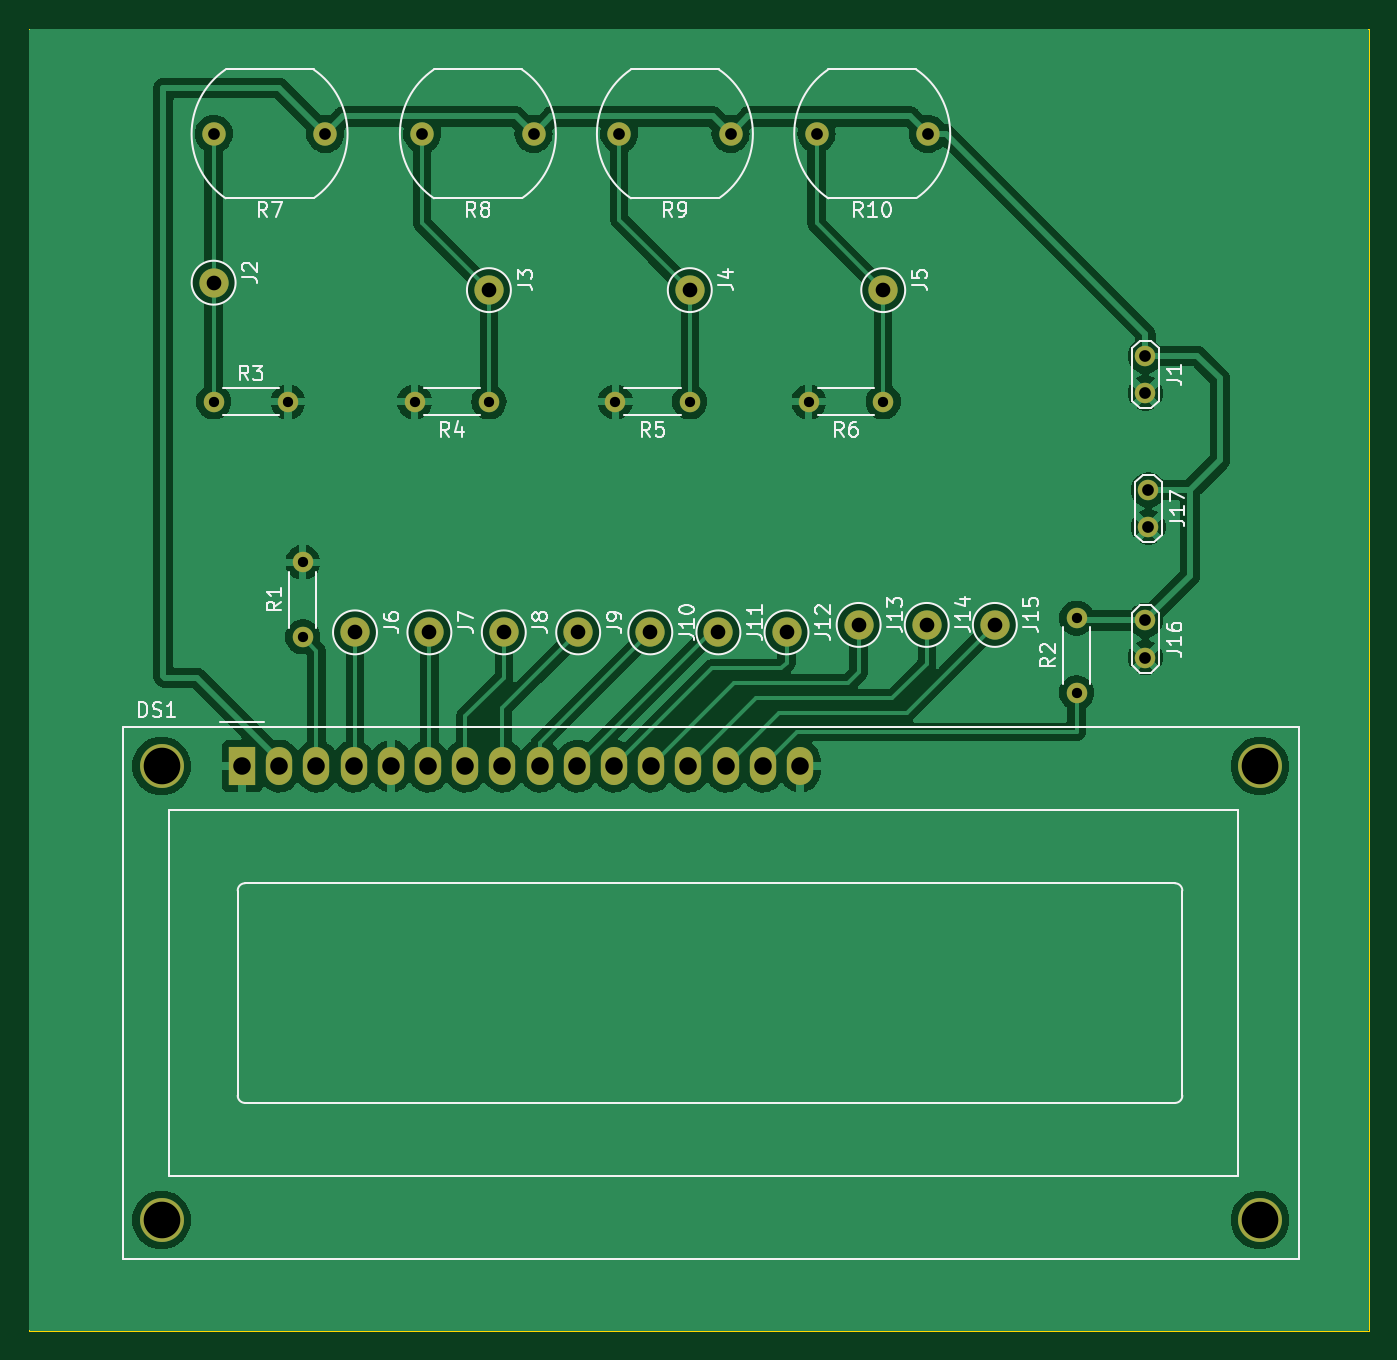
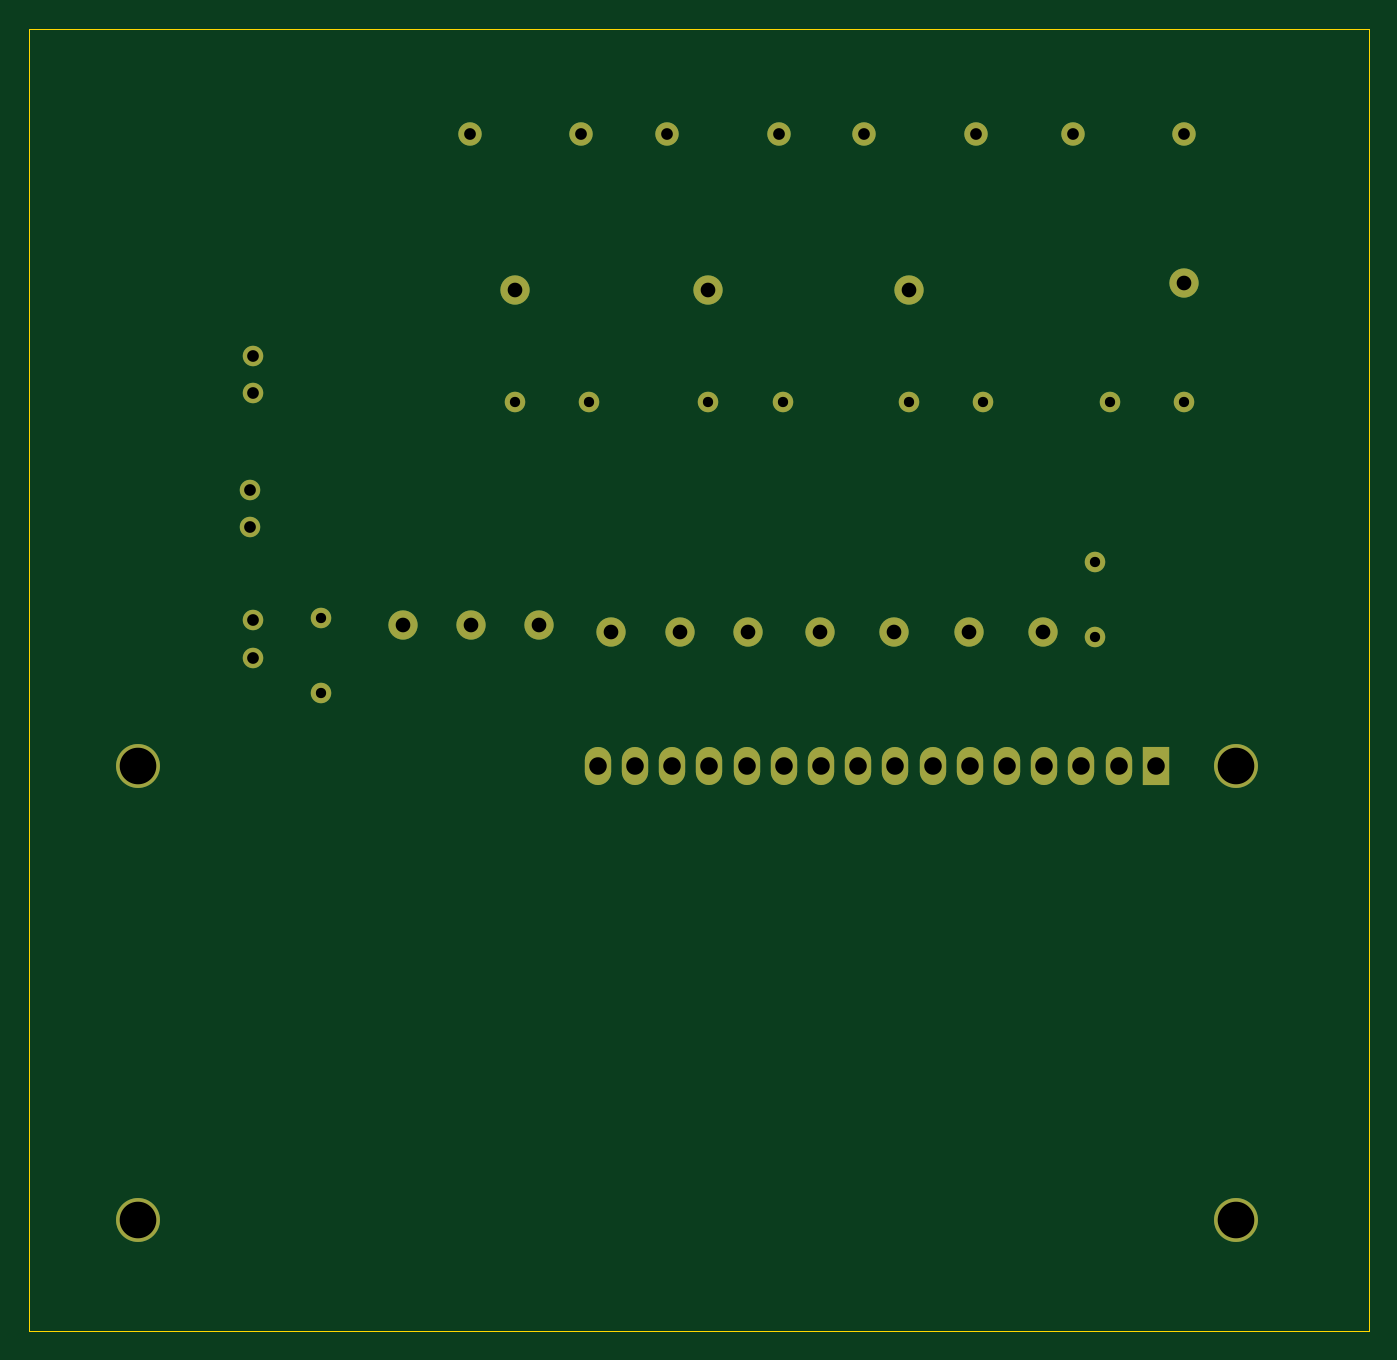
Circuit board: 11 layer files. Board 91.4 x 88.9 mm.
- bottom_copper: OPEN ;AB-B_Cu.gbr (4874 bytes)
- bottom_mask: OPEN ;AB-B_Mask.gbr (2838 bytes)
- paste: OPEN ;AB-B_Paste.gbr (466 bytes)
- bottom_silk: OPEN ;AB-B_Silkscreen.gbr (467 bytes)
- outline: OPEN ;AB-Edge_Cuts.gbr (711 bytes)
- top_copper: OPEN ;AB-F_Cu.gbr (115573 bytes)
- top_mask: OPEN ;AB-F_Mask.gbr (2838 bytes)
- paste: OPEN ;AB-F_Paste.gbr (466 bytes)
- top_silk: OPEN ;AB-F_Silkscreen.gbr (39023 bytes)
- drill: OPEN ;AB-NPTH.drl (281 bytes)
- drill: OPEN ;AB-PTH.drl (1555 bytes)

=== bottom_copper: OPEN ;AB-B_Cu.gbr ===
%TF.GenerationSoftware,KiCad,Pcbnew,7.0.5*%
%TF.CreationDate,2023-06-10T01:43:31+05:30*%
%TF.ProjectId,OPEN ;AB,4f50454e-203b-4414-922e-6b696361645f,rev?*%
%TF.SameCoordinates,Original*%
%TF.FileFunction,Copper,L2,Bot*%
%TF.FilePolarity,Positive*%
%FSLAX46Y46*%
G04 Gerber Fmt 4.6, Leading zero omitted, Abs format (unit mm)*
G04 Created by KiCad (PCBNEW 7.0.5) date 2023-06-10 01:43:31*
%MOMM*%
%LPD*%
G01*
G04 APERTURE LIST*
%TA.AperFunction,ComponentPad*%
%ADD10C,1.400000*%
%TD*%
%TA.AperFunction,ComponentPad*%
%ADD11C,2.000000*%
%TD*%
%TA.AperFunction,ComponentPad*%
%ADD12C,3.000000*%
%TD*%
%TA.AperFunction,ComponentPad*%
%ADD13R,1.800000X2.600000*%
%TD*%
%TA.AperFunction,ComponentPad*%
%ADD14O,1.800000X2.600000*%
%TD*%
%TA.AperFunction,ComponentPad*%
%ADD15O,1.400000X1.400000*%
%TD*%
%TA.AperFunction,ComponentPad*%
%ADD16C,1.600000*%
%TD*%
G04 APERTURE END LIST*
D10*
%TO.P,J17,2,Pin_2*%
%TO.N,GND*%
X180546000Y-77216000D03*
%TO.P,J17,1,Pin_1*%
%TO.N,+5V*%
X180546000Y-74676000D03*
%TD*%
%TO.P,J16,2,Pin_2*%
%TO.N,GND*%
X180340000Y-86126000D03*
%TO.P,J16,1,Pin_1*%
%TO.N,+5V*%
X180340000Y-83586000D03*
%TD*%
D11*
%TO.P,J2,1,Pin_1*%
%TO.N,Net-(J2-Pin_1)*%
X116720000Y-60528000D03*
%TD*%
%TO.P,J15,1,Pin_1*%
%TO.N,Net-(DS1-D7)*%
X170060000Y-83896000D03*
%TD*%
%TO.P,J14,1,Pin_1*%
%TO.N,Net-(DS1-D6)*%
X165410000Y-83896000D03*
%TD*%
%TO.P,J13,1,Pin_1*%
%TO.N,Net-(DS1-D5)*%
X160760000Y-83896000D03*
%TD*%
%TO.P,J12,1,Pin_1*%
%TO.N,Net-(DS1-D4)*%
X155836000Y-84404000D03*
%TD*%
%TO.P,J11,1,Pin_1*%
%TO.N,Net-(DS1-D3)*%
X151186000Y-84404000D03*
%TD*%
%TO.P,J10,1,Pin_1*%
%TO.N,Net-(DS1-D2)*%
X146536000Y-84404000D03*
%TD*%
%TO.P,J9,1,Pin_1*%
%TO.N,Net-(DS1-D1)*%
X141612000Y-84404000D03*
%TD*%
%TO.P,J8,1,Pin_1*%
%TO.N,Net-(DS1-D0)*%
X136532000Y-84404000D03*
%TD*%
%TO.P,J7,1,Pin_1*%
%TO.N,Net-(DS1-E)*%
X131452000Y-84404000D03*
%TD*%
%TO.P,J6,1,Pin_1*%
%TO.N,Net-(DS1-RS)*%
X126372000Y-84404000D03*
%TD*%
%TO.P,J5,1,Pin_1*%
%TO.N,Net-(J5-Pin_1)*%
X162440000Y-61036000D03*
%TD*%
%TO.P,J4,1,Pin_1*%
%TO.N,Net-(J4-Pin_1)*%
X149232000Y-61036000D03*
%TD*%
%TO.P,J3,1,Pin_1*%
%TO.N,Net-(J3-Pin_1)*%
X135516000Y-61036000D03*
%TD*%
D12*
%TO.P,DS1,*%
%TO.N,*%
X188162580Y-124536000D03*
X113164000Y-93535300D03*
X113164000Y-124536000D03*
X188163100Y-93535300D03*
D13*
%TO.P,DS1,1,VSS*%
%TO.N,GND*%
X118663100Y-93535300D03*
D14*
%TO.P,DS1,2,VDD*%
%TO.N,+5V*%
X121203100Y-93535300D03*
%TO.P,DS1,3,VO*%
%TO.N,Net-(DS1-VO)*%
X123743100Y-93535300D03*
%TO.P,DS1,4,RS*%
%TO.N,Net-(DS1-RS)*%
X126283100Y-93535300D03*
%TO.P,DS1,5,R/W*%
%TO.N,GND*%
X128823100Y-93535300D03*
%TO.P,DS1,6,E*%
%TO.N,Net-(DS1-E)*%
X131363100Y-93535300D03*
%TO.P,DS1,7,D0*%
%TO.N,Net-(DS1-D0)*%
X133903100Y-93535300D03*
%TO.P,DS1,8,D1*%
%TO.N,Net-(DS1-D1)*%
X136443100Y-93535300D03*
%TO.P,DS1,9,D2*%
%TO.N,Net-(DS1-D2)*%
X138983100Y-93535300D03*
%TO.P,DS1,10,D3*%
%TO.N,Net-(DS1-D3)*%
X141523100Y-93535300D03*
%TO.P,DS1,11,D4*%
%TO.N,Net-(DS1-D4)*%
X144063100Y-93535300D03*
%TO.P,DS1,12,D5*%
%TO.N,Net-(DS1-D5)*%
X146603100Y-93535300D03*
%TO.P,DS1,13,D6*%
%TO.N,Net-(DS1-D6)*%
X149143100Y-93535300D03*
%TO.P,DS1,14,D7*%
%TO.N,Net-(DS1-D7)*%
X151683100Y-93535300D03*
%TO.P,DS1,15,LED(+)*%
%TO.N,Net-(DS1-LED(+))*%
X154223100Y-93535300D03*
%TO.P,DS1,16,LED(-)*%
%TO.N,GND*%
X156763100Y-93535300D03*
%TD*%
D10*
%TO.P,J1,1,Pin_1*%
%TO.N,+5V*%
X180340000Y-65532000D03*
%TO.P,J1,2,Pin_2*%
%TO.N,GND*%
X180340000Y-68072000D03*
%TD*%
%TO.P,R6,1*%
%TO.N,Net-(J5-Pin_1)*%
X162440000Y-68656000D03*
D15*
%TO.P,R6,2*%
%TO.N,GND*%
X157360000Y-68656000D03*
%TD*%
D10*
%TO.P,R5,1*%
%TO.N,Net-(J4-Pin_1)*%
X149232000Y-68656000D03*
D15*
%TO.P,R5,2*%
%TO.N,GND*%
X144152000Y-68656000D03*
%TD*%
D10*
%TO.P,R4,1*%
%TO.N,Net-(J3-Pin_1)*%
X135516000Y-68656000D03*
D15*
%TO.P,R4,2*%
%TO.N,GND*%
X130436000Y-68656000D03*
%TD*%
%TO.P,R3,2*%
%TO.N,GND*%
X121800000Y-68656000D03*
D10*
%TO.P,R3,1*%
%TO.N,Net-(J2-Pin_1)*%
X116720000Y-68656000D03*
%TD*%
D15*
%TO.P,R2,2*%
%TO.N,+5V*%
X175641000Y-83439000D03*
D10*
%TO.P,R2,1*%
%TO.N,Net-(DS1-LED(+))*%
X175641000Y-88519000D03*
%TD*%
%TO.P,R1,1*%
%TO.N,Net-(DS1-VO)*%
X122809000Y-84709000D03*
D15*
%TO.P,R1,2*%
%TO.N,GND*%
X122809000Y-79629000D03*
%TD*%
D16*
%TO.P,R10,1*%
%TO.N,+5V*%
X165488000Y-50368000D03*
%TO.P,R10,2*%
%TO.N,Net-(J5-Pin_1)*%
X157888000Y-50368000D03*
%TD*%
%TO.P,R9,1*%
%TO.N,+5V*%
X152016000Y-50368000D03*
%TO.P,R9,2*%
%TO.N,Net-(J4-Pin_1)*%
X144416000Y-50368000D03*
%TD*%
%TO.P,R8,1*%
%TO.N,+5V*%
X138564000Y-50368000D03*
%TO.P,R8,2*%
%TO.N,Net-(J3-Pin_1)*%
X130964000Y-50368000D03*
%TD*%
%TO.P,R7,2*%
%TO.N,Net-(J2-Pin_1)*%
X116740000Y-50368000D03*
%TO.P,R7,1*%
%TO.N,+5V*%
X124340000Y-50368000D03*
%TD*%
M02*

=== bottom_mask: OPEN ;AB-B_Mask.gbr ===
%TF.GenerationSoftware,KiCad,Pcbnew,7.0.5*%
%TF.CreationDate,2023-06-10T01:43:31+05:30*%
%TF.ProjectId,OPEN ;AB,4f50454e-203b-4414-922e-6b696361645f,rev?*%
%TF.SameCoordinates,Original*%
%TF.FileFunction,Soldermask,Bot*%
%TF.FilePolarity,Negative*%
%FSLAX46Y46*%
G04 Gerber Fmt 4.6, Leading zero omitted, Abs format (unit mm)*
G04 Created by KiCad (PCBNEW 7.0.5) date 2023-06-10 01:43:31*
%MOMM*%
%LPD*%
G01*
G04 APERTURE LIST*
%ADD10C,1.400000*%
%ADD11C,2.000000*%
%ADD12C,3.000000*%
%ADD13R,1.800000X2.600000*%
%ADD14O,1.800000X2.600000*%
%ADD15O,1.400000X1.400000*%
%ADD16C,1.600000*%
G04 APERTURE END LIST*
D10*
%TO.C,J17*%
X180546000Y-77216000D03*
X180546000Y-74676000D03*
%TD*%
%TO.C,J16*%
X180340000Y-86126000D03*
X180340000Y-83586000D03*
%TD*%
D11*
%TO.C,J2*%
X116720000Y-60528000D03*
%TD*%
%TO.C,J15*%
X170060000Y-83896000D03*
%TD*%
%TO.C,J14*%
X165410000Y-83896000D03*
%TD*%
%TO.C,J13*%
X160760000Y-83896000D03*
%TD*%
%TO.C,J12*%
X155836000Y-84404000D03*
%TD*%
%TO.C,J11*%
X151186000Y-84404000D03*
%TD*%
%TO.C,J10*%
X146536000Y-84404000D03*
%TD*%
%TO.C,J9*%
X141612000Y-84404000D03*
%TD*%
%TO.C,J8*%
X136532000Y-84404000D03*
%TD*%
%TO.C,J7*%
X131452000Y-84404000D03*
%TD*%
%TO.C,J6*%
X126372000Y-84404000D03*
%TD*%
%TO.C,J5*%
X162440000Y-61036000D03*
%TD*%
%TO.C,J4*%
X149232000Y-61036000D03*
%TD*%
%TO.C,J3*%
X135516000Y-61036000D03*
%TD*%
D12*
%TO.C,DS1*%
X188162580Y-124536000D03*
X113164000Y-93535300D03*
X113164000Y-124536000D03*
X188163100Y-93535300D03*
D13*
X118663100Y-93535300D03*
D14*
X121203100Y-93535300D03*
X123743100Y-93535300D03*
X126283100Y-93535300D03*
X128823100Y-93535300D03*
X131363100Y-93535300D03*
X133903100Y-93535300D03*
X136443100Y-93535300D03*
X138983100Y-93535300D03*
X141523100Y-93535300D03*
X144063100Y-93535300D03*
X146603100Y-93535300D03*
X149143100Y-93535300D03*
X151683100Y-93535300D03*
X154223100Y-93535300D03*
X156763100Y-93535300D03*
%TD*%
D10*
%TO.C,J1*%
X180340000Y-65532000D03*
X180340000Y-68072000D03*
%TD*%
%TO.C,R6*%
X162440000Y-68656000D03*
D15*
X157360000Y-68656000D03*
%TD*%
D10*
%TO.C,R5*%
X149232000Y-68656000D03*
D15*
X144152000Y-68656000D03*
%TD*%
D10*
%TO.C,R4*%
X135516000Y-68656000D03*
D15*
X130436000Y-68656000D03*
%TD*%
%TO.C,R3*%
X121800000Y-68656000D03*
D10*
X116720000Y-68656000D03*
%TD*%
D15*
%TO.C,R2*%
X175641000Y-83439000D03*
D10*
X175641000Y-88519000D03*
%TD*%
%TO.C,R1*%
X122809000Y-84709000D03*
D15*
X122809000Y-79629000D03*
%TD*%
D16*
%TO.C,R10*%
X165488000Y-50368000D03*
X157888000Y-50368000D03*
%TD*%
%TO.C,R9*%
X152016000Y-50368000D03*
X144416000Y-50368000D03*
%TD*%
%TO.C,R8*%
X138564000Y-50368000D03*
X130964000Y-50368000D03*
%TD*%
%TO.C,R7*%
X116740000Y-50368000D03*
X124340000Y-50368000D03*
%TD*%
M02*

=== paste: OPEN ;AB-B_Paste.gbr ===
%TF.GenerationSoftware,KiCad,Pcbnew,7.0.5*%
%TF.CreationDate,2023-06-10T01:43:31+05:30*%
%TF.ProjectId,OPEN ;AB,4f50454e-203b-4414-922e-6b696361645f,rev?*%
%TF.SameCoordinates,Original*%
%TF.FileFunction,Paste,Bot*%
%TF.FilePolarity,Positive*%
%FSLAX46Y46*%
G04 Gerber Fmt 4.6, Leading zero omitted, Abs format (unit mm)*
G04 Created by KiCad (PCBNEW 7.0.5) date 2023-06-10 01:43:31*
%MOMM*%
%LPD*%
G01*
G04 APERTURE LIST*
G04 APERTURE END LIST*
M02*

=== bottom_silk: OPEN ;AB-B_Silkscreen.gbr ===
%TF.GenerationSoftware,KiCad,Pcbnew,7.0.5*%
%TF.CreationDate,2023-06-10T01:43:31+05:30*%
%TF.ProjectId,OPEN ;AB,4f50454e-203b-4414-922e-6b696361645f,rev?*%
%TF.SameCoordinates,Original*%
%TF.FileFunction,Legend,Bot*%
%TF.FilePolarity,Positive*%
%FSLAX46Y46*%
G04 Gerber Fmt 4.6, Leading zero omitted, Abs format (unit mm)*
G04 Created by KiCad (PCBNEW 7.0.5) date 2023-06-10 01:43:31*
%MOMM*%
%LPD*%
G01*
G04 APERTURE LIST*
G04 APERTURE END LIST*
M02*

=== outline: OPEN ;AB-Edge_Cuts.gbr ===
%TF.GenerationSoftware,KiCad,Pcbnew,7.0.5*%
%TF.CreationDate,2023-06-10T01:43:31+05:30*%
%TF.ProjectId,OPEN ;AB,4f50454e-203b-4414-922e-6b696361645f,rev?*%
%TF.SameCoordinates,Original*%
%TF.FileFunction,Profile,NP*%
%FSLAX46Y46*%
G04 Gerber Fmt 4.6, Leading zero omitted, Abs format (unit mm)*
G04 Created by KiCad (PCBNEW 7.0.5) date 2023-06-10 01:43:31*
%MOMM*%
%LPD*%
G01*
G04 APERTURE LIST*
%TA.AperFunction,Profile*%
%ADD10C,0.100000*%
%TD*%
G04 APERTURE END LIST*
D10*
X104140000Y-132080000D02*
X195580000Y-132080000D01*
X104140000Y-132080000D02*
X104140000Y-43180000D01*
X195580000Y-43180000D02*
X104140000Y-43180000D01*
X195580000Y-132080000D02*
X195580000Y-43180000D01*
M02*

=== top_copper: OPEN ;AB-F_Cu.gbr (115573 bytes, source omitted) ===
=== top_mask: OPEN ;AB-F_Mask.gbr ===
%TF.GenerationSoftware,KiCad,Pcbnew,7.0.5*%
%TF.CreationDate,2023-06-10T01:43:31+05:30*%
%TF.ProjectId,OPEN ;AB,4f50454e-203b-4414-922e-6b696361645f,rev?*%
%TF.SameCoordinates,Original*%
%TF.FileFunction,Soldermask,Top*%
%TF.FilePolarity,Negative*%
%FSLAX46Y46*%
G04 Gerber Fmt 4.6, Leading zero omitted, Abs format (unit mm)*
G04 Created by KiCad (PCBNEW 7.0.5) date 2023-06-10 01:43:31*
%MOMM*%
%LPD*%
G01*
G04 APERTURE LIST*
%ADD10C,1.400000*%
%ADD11C,2.000000*%
%ADD12C,3.000000*%
%ADD13R,1.800000X2.600000*%
%ADD14O,1.800000X2.600000*%
%ADD15O,1.400000X1.400000*%
%ADD16C,1.600000*%
G04 APERTURE END LIST*
D10*
%TO.C,J17*%
X180546000Y-77216000D03*
X180546000Y-74676000D03*
%TD*%
%TO.C,J16*%
X180340000Y-86126000D03*
X180340000Y-83586000D03*
%TD*%
D11*
%TO.C,J2*%
X116720000Y-60528000D03*
%TD*%
%TO.C,J15*%
X170060000Y-83896000D03*
%TD*%
%TO.C,J14*%
X165410000Y-83896000D03*
%TD*%
%TO.C,J13*%
X160760000Y-83896000D03*
%TD*%
%TO.C,J12*%
X155836000Y-84404000D03*
%TD*%
%TO.C,J11*%
X151186000Y-84404000D03*
%TD*%
%TO.C,J10*%
X146536000Y-84404000D03*
%TD*%
%TO.C,J9*%
X141612000Y-84404000D03*
%TD*%
%TO.C,J8*%
X136532000Y-84404000D03*
%TD*%
%TO.C,J7*%
X131452000Y-84404000D03*
%TD*%
%TO.C,J6*%
X126372000Y-84404000D03*
%TD*%
%TO.C,J5*%
X162440000Y-61036000D03*
%TD*%
%TO.C,J4*%
X149232000Y-61036000D03*
%TD*%
%TO.C,J3*%
X135516000Y-61036000D03*
%TD*%
D12*
%TO.C,DS1*%
X188162580Y-124536000D03*
X113164000Y-93535300D03*
X113164000Y-124536000D03*
X188163100Y-93535300D03*
D13*
X118663100Y-93535300D03*
D14*
X121203100Y-93535300D03*
X123743100Y-93535300D03*
X126283100Y-93535300D03*
X128823100Y-93535300D03*
X131363100Y-93535300D03*
X133903100Y-93535300D03*
X136443100Y-93535300D03*
X138983100Y-93535300D03*
X141523100Y-93535300D03*
X144063100Y-93535300D03*
X146603100Y-93535300D03*
X149143100Y-93535300D03*
X151683100Y-93535300D03*
X154223100Y-93535300D03*
X156763100Y-93535300D03*
%TD*%
D10*
%TO.C,J1*%
X180340000Y-65532000D03*
X180340000Y-68072000D03*
%TD*%
%TO.C,R6*%
X162440000Y-68656000D03*
D15*
X157360000Y-68656000D03*
%TD*%
D10*
%TO.C,R5*%
X149232000Y-68656000D03*
D15*
X144152000Y-68656000D03*
%TD*%
D10*
%TO.C,R4*%
X135516000Y-68656000D03*
D15*
X130436000Y-68656000D03*
%TD*%
%TO.C,R3*%
X121800000Y-68656000D03*
D10*
X116720000Y-68656000D03*
%TD*%
D15*
%TO.C,R2*%
X175641000Y-83439000D03*
D10*
X175641000Y-88519000D03*
%TD*%
%TO.C,R1*%
X122809000Y-84709000D03*
D15*
X122809000Y-79629000D03*
%TD*%
D16*
%TO.C,R10*%
X165488000Y-50368000D03*
X157888000Y-50368000D03*
%TD*%
%TO.C,R9*%
X152016000Y-50368000D03*
X144416000Y-50368000D03*
%TD*%
%TO.C,R8*%
X138564000Y-50368000D03*
X130964000Y-50368000D03*
%TD*%
%TO.C,R7*%
X116740000Y-50368000D03*
X124340000Y-50368000D03*
%TD*%
M02*

=== paste: OPEN ;AB-F_Paste.gbr ===
%TF.GenerationSoftware,KiCad,Pcbnew,7.0.5*%
%TF.CreationDate,2023-06-10T01:43:31+05:30*%
%TF.ProjectId,OPEN ;AB,4f50454e-203b-4414-922e-6b696361645f,rev?*%
%TF.SameCoordinates,Original*%
%TF.FileFunction,Paste,Top*%
%TF.FilePolarity,Positive*%
%FSLAX46Y46*%
G04 Gerber Fmt 4.6, Leading zero omitted, Abs format (unit mm)*
G04 Created by KiCad (PCBNEW 7.0.5) date 2023-06-10 01:43:31*
%MOMM*%
%LPD*%
G01*
G04 APERTURE LIST*
G04 APERTURE END LIST*
M02*

=== top_silk: OPEN ;AB-F_Silkscreen.gbr (39023 bytes, source omitted) ===
=== drill: OPEN ;AB-NPTH.drl ===
M48
; DRILL file {KiCad 7.0.5} date Sat Jun 10 01:43:44 2023
; FORMAT={-:-/ absolute / inch / decimal}
; #@! TF.CreationDate,2023-06-10T01:43:44+05:30
; #@! TF.GenerationSoftware,Kicad,Pcbnew,7.0.5
; #@! TF.FileFunction,NonPlated,1,2,NPTH
FMAT,2
INCH
%
G90
G05
T0
M30

=== drill: OPEN ;AB-PTH.drl ===
M48
; DRILL file {KiCad 7.0.5} date Sat Jun 10 01:43:44 2023
; FORMAT={-:-/ absolute / inch / decimal}
; #@! TF.CreationDate,2023-06-10T01:43:44+05:30
; #@! TF.GenerationSoftware,Kicad,Pcbnew,7.0.5
; #@! TF.FileFunction,Plated,1,2,PTH
FMAT,2
INCH
; #@! TA.AperFunction,Plated,PTH,ComponentDrill
T1C0.0276
; #@! TA.AperFunction,Plated,PTH,ComponentDrill
T2C0.0315
; #@! TA.AperFunction,Plated,PTH,ComponentDrill
T3C0.0394
; #@! TA.AperFunction,Plated,PTH,ComponentDrill
T4C0.0472
; #@! TA.AperFunction,Plated,PTH,ComponentDrill
T5C0.0984
%
G90
G05
T1
X4.5953Y-2.703
X4.7953Y-2.703
X4.835Y-3.135
X4.835Y-3.335
X5.1353Y-2.703
X5.3353Y-2.703
X5.6753Y-2.703
X5.8753Y-2.703
X6.1953Y-2.703
X6.3953Y-2.703
X6.915Y-3.285
X6.915Y-3.485
T2
X4.5961Y-1.983
X4.8953Y-1.983
X5.1561Y-1.983
X5.4553Y-1.983
X5.6857Y-1.983
X5.9849Y-1.983
X6.2161Y-1.983
X6.5153Y-1.983
X7.1Y-2.58
X7.1Y-2.68
X7.1Y-3.2908
X7.1Y-3.3908
X7.1081Y-2.94
X7.1081Y-3.04
T3
X4.5953Y-2.383
X4.9753Y-3.323
X5.1753Y-3.323
X5.3353Y-2.403
X5.3753Y-3.323
X5.5753Y-3.323
X5.7691Y-3.323
X5.8753Y-2.403
X5.9522Y-3.323
X6.1353Y-3.323
X6.3291Y-3.303
X6.3953Y-2.403
X6.5122Y-3.303
X6.6953Y-3.303
T4
X4.6718Y-3.6825
X4.7718Y-3.6825
X4.8718Y-3.6825
X4.9718Y-3.6825
X5.0718Y-3.6825
X5.1718Y-3.6825
X5.2718Y-3.6825
X5.3718Y-3.6825
X5.4718Y-3.6825
X5.5718Y-3.6825
X5.6718Y-3.6825
X5.7718Y-3.6825
X5.8718Y-3.6825
X5.9718Y-3.6825
X6.0718Y-3.6825
X6.1718Y-3.6825
T5
X4.4553Y-3.6825
X4.4553Y-4.903
X7.408Y-4.903
X7.408Y-3.6825
T0
M30

